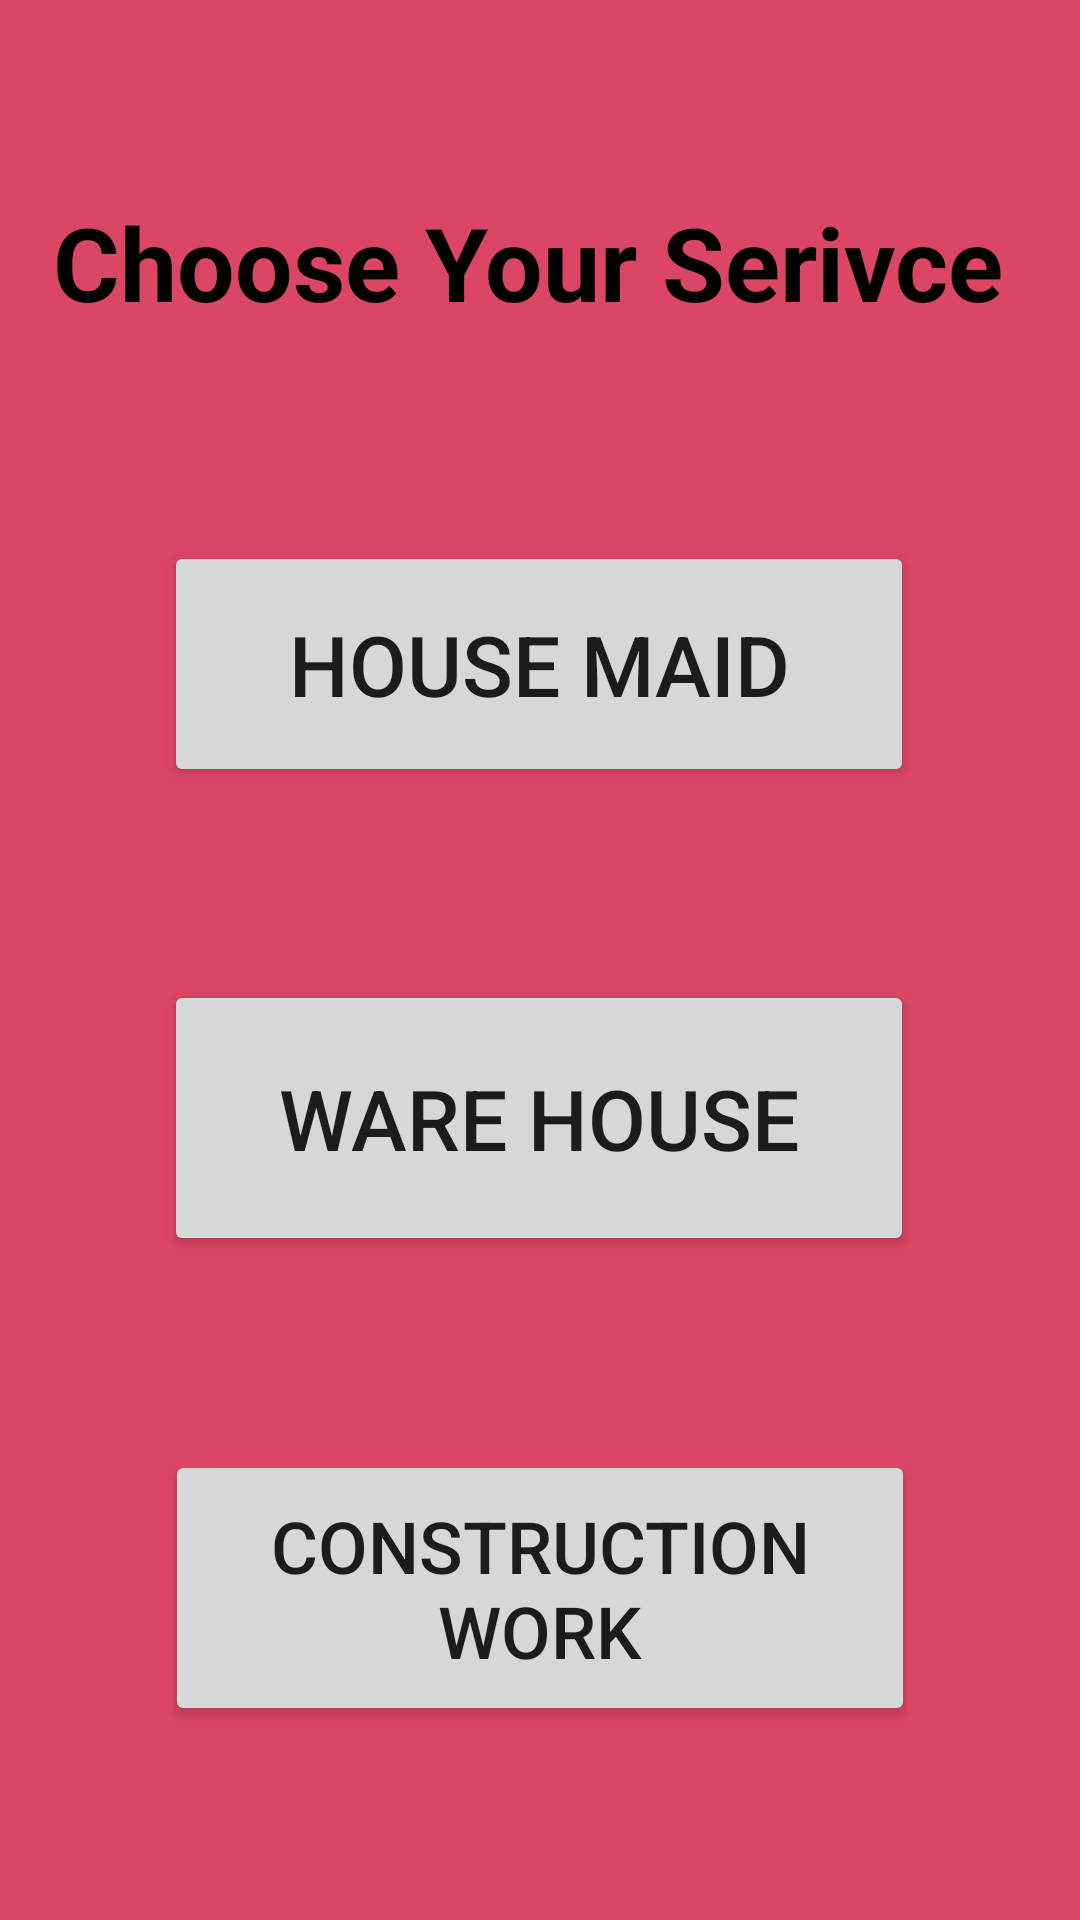

Produce the Android XML layout that renders to this screen, including the resource entries it uses.
<!-- AndroidManifest.xml: application theme Theme.Bluecollar -->
<!-- res/layout/activity_client.xml -->
<?xml version="1.0" encoding="utf-8"?>
<androidx.constraintlayout.widget.ConstraintLayout xmlns:android="http://schemas.android.com/apk/res/android"
    xmlns:app="http://schemas.android.com/apk/res-auto"
    xmlns:tools="http://schemas.android.com/tools"
    android:layout_width="match_parent"
    android:layout_height="match_parent"
    android:background="#DA4664"
    tools:context=".client">

    <TextView
        android:id="@+id/textView5"
        android:layout_width="325dp"
        android:layout_height="51dp"
        android:text="Choose Your Serivce"
        android:textColor="@color/black"
        android:textSize="34sp"
        android:textStyle="bold"
        app:layout_constraintBottom_toTopOf="@+id/button7"
        app:layout_constraintEnd_toEndOf="parent"
        app:layout_constraintHorizontal_bias="0.5"
        app:layout_constraintStart_toStartOf="parent"
        app:layout_constraintTop_toTopOf="parent" />

    <Button
        android:id="@+id/button7"
        android:layout_width="250dp"
        android:layout_height="82dp"
        android:text="House Maid"
        android:textSize="28sp"
        app:layout_constraintBottom_toTopOf="@+id/button9"
        app:layout_constraintEnd_toEndOf="parent"
        app:layout_constraintHorizontal_bias="0.496"
        app:layout_constraintStart_toStartOf="parent"
        app:layout_constraintTop_toBottomOf="@+id/textView5" />

    <Button
        android:id="@+id/button8"
        android:layout_width="250dp"
        android:layout_height="92dp"
        android:text="Construction Work"
        android:textSize="24sp"
        app:layout_constraintBottom_toBottomOf="parent"
        app:layout_constraintEnd_toEndOf="parent"
        app:layout_constraintHorizontal_bias="0.5"
        app:layout_constraintStart_toStartOf="parent"
        app:layout_constraintTop_toBottomOf="@+id/button9" />

    <Button
        android:id="@+id/button9"
        android:layout_width="250dp"
        android:layout_height="92dp"
        android:text="Ware House"
        android:textSize="28sp"
        app:layout_constraintBottom_toTopOf="@+id/button8"
        app:layout_constraintEnd_toEndOf="parent"
        app:layout_constraintHorizontal_bias="0.496"
        app:layout_constraintStart_toStartOf="parent"
        app:layout_constraintTop_toBottomOf="@+id/button7" />

    <androidx.constraintlayout.widget.Guideline
        android:id="@+id/guideline5"
        android:layout_width="wrap_content"
        android:layout_height="wrap_content"
        android:orientation="vertical"
        app:layout_constraintGuide_begin="20dp" />

    <androidx.constraintlayout.widget.Guideline
        android:id="@+id/guideline6"
        android:layout_width="wrap_content"
        android:layout_height="wrap_content"
        android:orientation="vertical"
        app:layout_constraintGuide_begin="20dp" />
</androidx.constraintlayout.widget.ConstraintLayout>
<!-- resources referenced by this layout -->
<resources>
  <style name="Theme.Bluecollar" parent="Theme.MaterialComponents.DayNight.DarkActionBar">
          
          <item name="colorPrimary">@color/purple_500</item>
          <item name="colorPrimaryVariant">@color/purple_700</item>
          <item name="colorOnPrimary">@color/white</item>
          
          <item name="colorSecondary">@color/teal_200</item>
          <item name="colorSecondaryVariant">@color/teal_700</item>
          <item name="colorOnSecondary">@color/black</item>
          
          <item name="android:statusBarColor" tools:targetApi="l">?attr/colorPrimaryVariant</item>
          
      </style>
  <!-- not gathered from this repository: default colours our renderer supplied (Android Studio template values) -->
  <color name="purple_500">#FF6200EE</color>
  <color name="purple_700">#FF3700B3</color>
  <color name="teal_200">#FF03DAC5</color>
  <color name="teal_700">#FF018786</color>
  <color name="black">#FF000000</color>
  <color name="white">#FFFFFFFF</color>
</resources>
